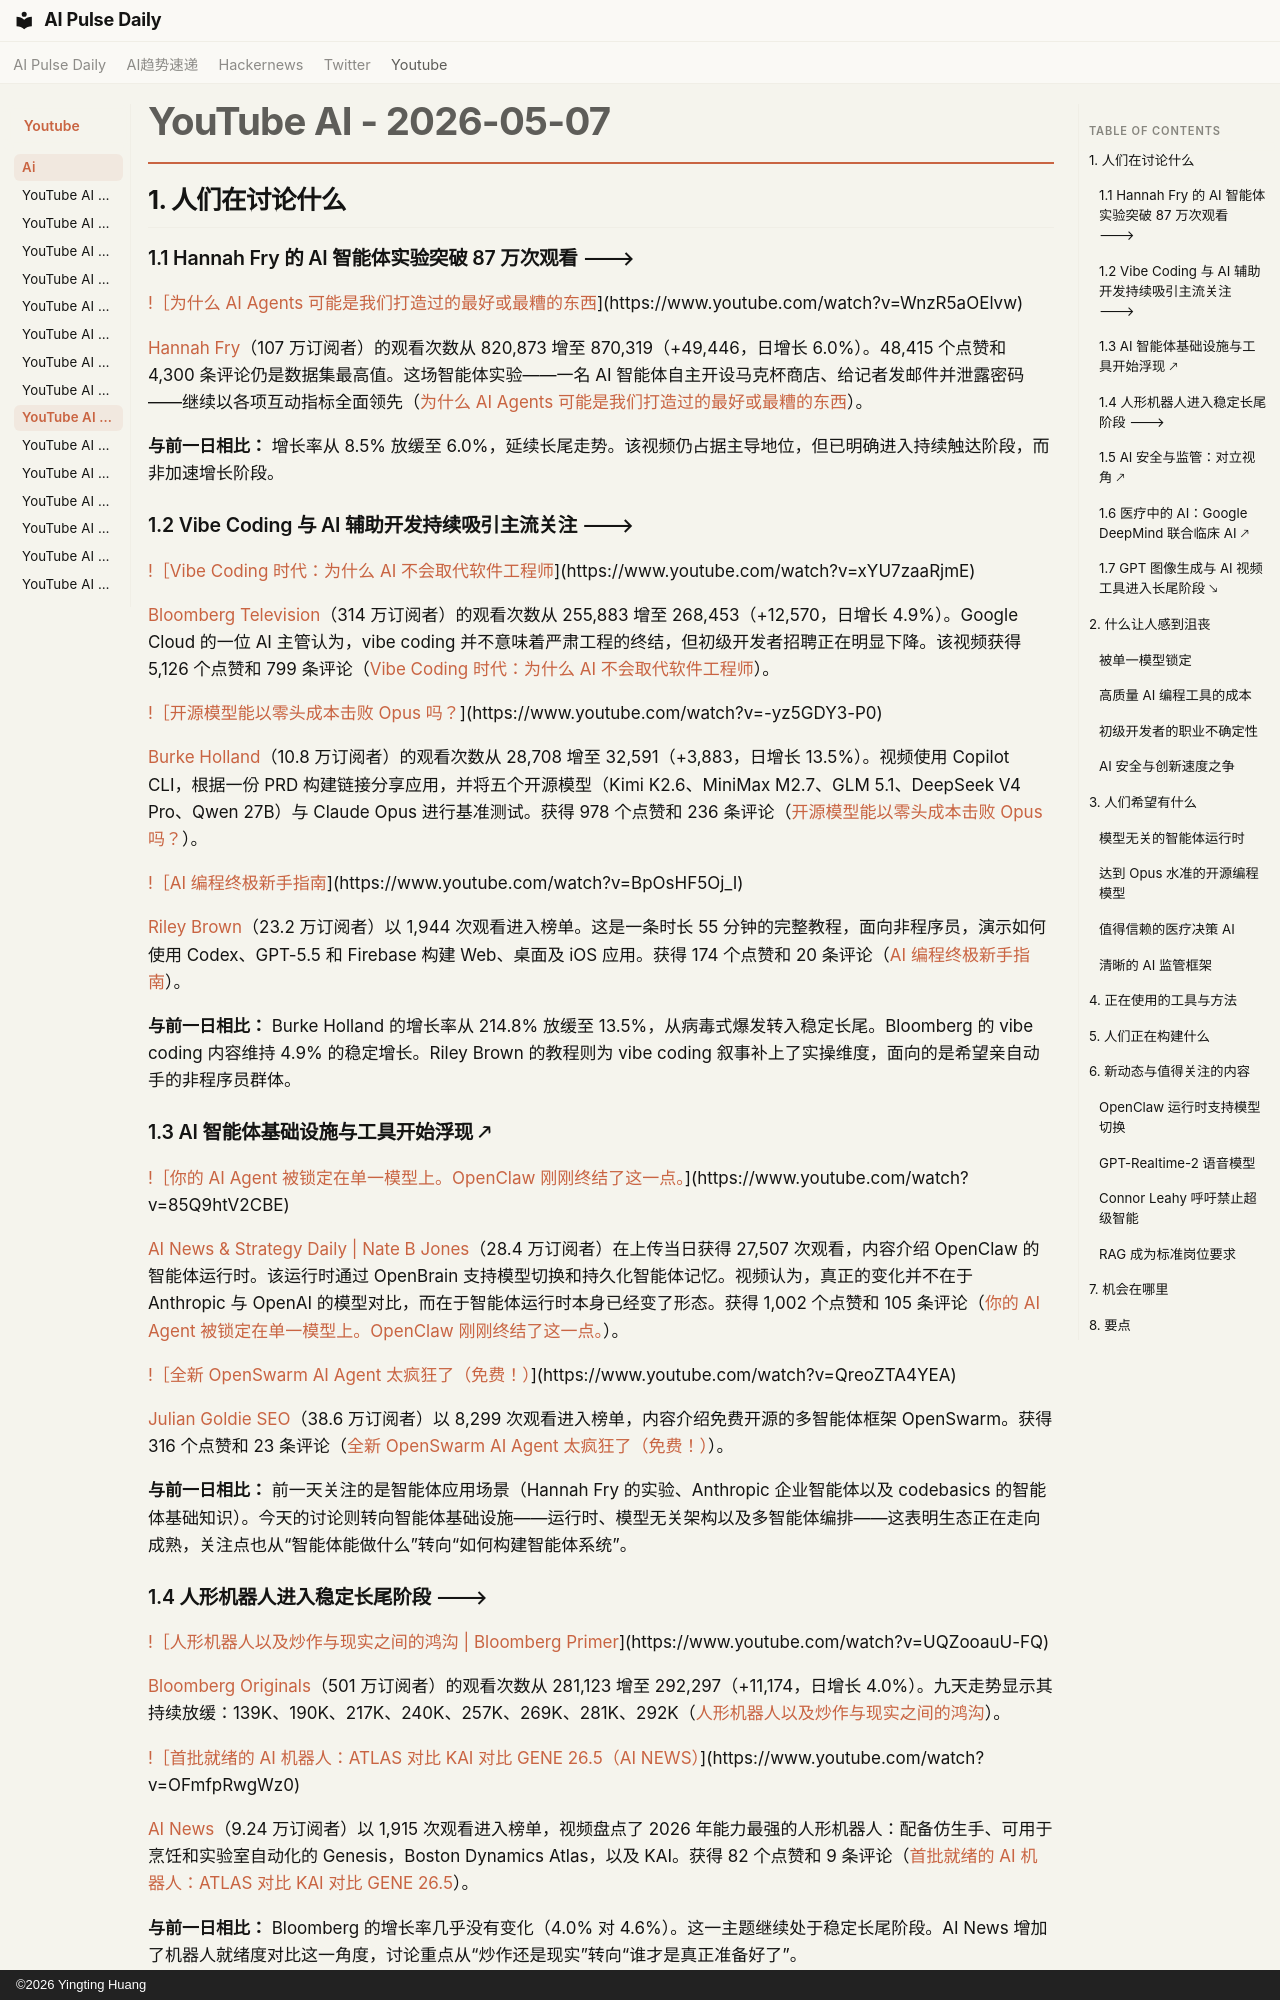

repository: vibewatch/vibewatch.github.io · page: youtube/ai/2026-05-07.zh/index.html · generator: mkdocs · copyright: ©2026 Yingting Huang

# YouTube AI - 2026-05-07

## 1. 人们在讨论什么

### 1.1 Hannah Fry 的 AI 智能体实验突破 87 万次观看 🡒

[!［为什么 AI Agents 可能是我们打造过的最好或最糟的东西](https://i.ytimg.com/vi/WnzR5aOElvw/maxresdefault.jpg)](https://www.youtube.com/watch?v=WnzR5aOElvw)

[Hannah Fry](https://www.youtube.com/channel/UCsX5upzW0Tk2riDY1WB887w)（107 万订阅者）的观看次数从 820,873 增至 870,319（+49,446，日增长 6.0%）。48,415 个点赞和 4,300 条评论仍是数据集最高值。这场智能体实验——一名 AI 智能体自主开设马克杯商店、给记者发邮件并泄露密码——继续以各项互动指标全面领先（[为什么 AI Agents 可能是我们打造过的最好或最糟的东西](https://www.youtube.com/watch?v=WnzR5aOElvw)）。

**与前一日相比：** 增长率从 8.5% 放缓至 6.0%，延续长尾走势。该视频仍占据主导地位，但已明确进入持续触达阶段，而非加速增长阶段。

### 1.2 Vibe Coding 与 AI 辅助开发持续吸引主流关注 🡒

[!［Vibe Coding 时代：为什么 AI 不会取代软件工程师](https://i.ytimg.com/vi/xYU7zaaRjmE/maxresdefault.jpg)](https://www.youtube.com/watch?v=xYU7zaaRjmE)

[Bloomberg Television](https://www.youtube.com/channel/UCIALMKvObZNtJ6AmdCLP7Lg)（314 万订阅者）的观看次数从 255,883 增至 268,453（+12,570，日增长 4.9%）。Google Cloud 的一位 AI 主管认为，vibe coding 并不意味着严肃工程的终结，但初级开发者招聘正在明显下降。该视频获得 5,126 个点赞和 799 条评论（[Vibe Coding 时代：为什么 AI 不会取代软件工程师](https://www.youtube.com/watch?v=xYU7zaaRjmE)）。

[!［开源模型能以零头成本击败 Opus 吗？](https://i.ytimg.com/vi/-yz5GDY3-P0/maxresdefault.jpg)](https://www.youtube.com/watch?v=-yz5GDY3-P0)

[Burke Holland](https://www.youtube.com/channel/UC9Rd0gi2po8pDZC5qKlQW6Q)（10.8 万订阅者）的观看次数从 28,708 增至 32,591（+3,883，日增长 13.5%）。视频使用 Copilot CLI，根据一份 PRD 构建链接分享应用，并将五个开源模型（Kimi K2.6、MiniMax M2.7、GLM 5.1、DeepSeek V4 Pro、Qwen 27B）与 Claude Opus 进行基准测试。获得 978 个点赞和 236 条评论（[开源模型能以零头成本击败 Opus 吗？](https://www.youtube.com/watch?v=-yz5GDY3-P0)）。

[!［AI 编程终极新手指南](https://i.ytimg.com/vi/BpOsHF5Oj_I/maxresdefault.jpg)](https://www.youtube.com/watch?v=BpOsHF5Oj_I)

[Riley Brown](https://www.youtube.com/channel/UCnwVf06jov5qpy0JRACGPMw)（23.2 万订阅者）以 1,944 次观看进入榜单。这是一条时长 55 分钟的完整教程，面向非程序员，演示如何使用 Codex、GPT-5.5 和 Firebase 构建 Web、桌面及 iOS 应用。获得 174 个点赞和 20 条评论（[AI 编程终极新手指南](https://www.youtube.com/watch?v=BpOsHF5Oj_I)）。

**与前一日相比：** Burke Holland 的增长率从 214.8% 放缓至 13.5%，从病毒式爆发转入稳定长尾。Bloomberg 的 vibe coding 内容维持 4.9% 的稳定增长。Riley Brown 的教程则为 vibe coding 叙事补上了实操维度，面向的是希望亲自动手的非程序员群体。

### 1.3 AI 智能体基础设施与工具开始浮现 🡕

[!［你的 AI Agent 被锁定在单一模型上。OpenClaw 刚刚终结了这一点。](https://i.ytimg.com/vi/85Q9htV2CBE/maxresdefault.jpg)](https://www.youtube.com/watch?v=85Q9htV2CBE)

[AI News & Strategy Daily | Nate B Jones](https://www.youtube.com/channel/UC0C-17n9iuUQPylguM1d-lQ)（28.4 万订阅者）在上传当日获得 27,507 次观看，内容介绍 OpenClaw 的智能体运行时。该运行时通过 OpenBrain 支持模型切换和持久化智能体记忆。视频认为，真正的变化并不在于 Anthropic 与 OpenAI 的模型对比，而在于智能体运行时本身已经变了形态。获得 1,002 个点赞和 105 条评论（[你的 AI Agent 被锁定在单一模型上。OpenClaw 刚刚终结了这一点。](https://www.youtube.com/watch?v=85Q9htV2CBE)）。

[!［全新 OpenSwarm AI Agent 太疯狂了（免费！）](https://i.ytimg.com/vi/QreoZTA4YEA/maxresdefault.jpg)](https://www.youtube.com/watch?v=QreoZTA4YEA)

[Julian Goldie SEO](https://www.youtube.com/channel/UCGpsgNbzdF7BECCVbB1COHw)（38.6 万订阅者）以 8,299 次观看进入榜单，内容介绍免费开源的多智能体框架 OpenSwarm。获得 316 个点赞和 23 条评论（[全新 OpenSwarm AI Agent 太疯狂了（免费！）](https://www.youtube.com/watch?v=QreoZTA4YEA)）。

**与前一日相比：** 前一天关注的是智能体应用场景（Hannah Fry 的实验、Anthropic 企业智能体以及 codebasics 的智能体基础知识）。今天的讨论则转向智能体基础设施——运行时、模型无关架构以及多智能体编排——这表明生态正在走向成熟，关注点也从“智能体能做什么”转向“如何构建智能体系统”。
